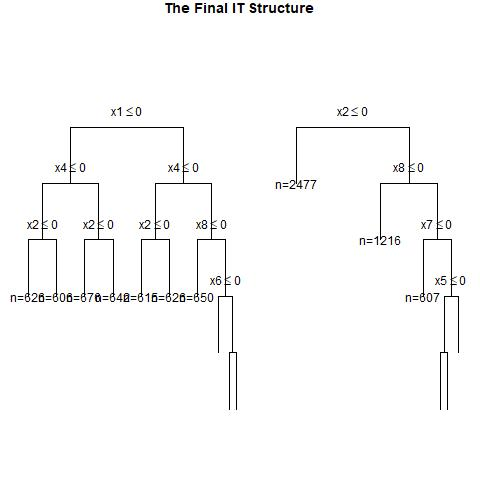

The file beside this chart, header and first rows:
, x1, x2, x3, x4, x5, x6, x7, x8, x9, x10, x11, x12, x13, x14, x15, x16, x17, x18, x19, x20, w, y, CATE
1, 0, 1, 1, 1, 1, 1, 1, 0, 0, 0, 1, 1, 1, 0, 1, 1, 0, 1, 0, 1, 1, 1, 0.5059
2, 0, 0, 1, 1, 1, 0, 0, 1, 1, 0, 0, 0, 0, 0, 0, 1, 1, 0, 0, 1, 1, 1, 0.3179
3, 1, 0, 0, 0, 0, 0, 1, 0, 0, 0, 0, 0, 0, 0, 1, 0, 1, 1, 0, 0, 0, 0, 0.1547
4, 0, 0, 0, 1, 1, 1, 0, 0, 0, 0, 1, 0, 1, 0, 0, 1, 1, 1, 0, 0, 1, 0, 0.1547
5, 1, 1, 0, 0, 1, 0, 1, 0, 1, 1, 1, 0, 0, 1, 1, 0, 0, 1, 0, 0, 1, 1, 0.3199
6, 1, 0, 0, 0, 0, 1, 1, 0, 0, 0, 1, 0, 0, 0, 0, 1, 0, 0, 0, 1, 1, 1, 0.1547
7, 1, 1, 1, 1, 1, 0, 0, 1, 1, 0, 0, 1, 1, 0, 0, 0, 0, 1, 0, 0, 0, 0, 0.4779
8, 0, 0, 1, 0, 1, 1, 1, 0, 1, 1, 0, 0, 0, 0, 1, 1, 0, 0, 1, 0, 0, 0, 0.3179
9, 0, 1, 0, 0, 0, 0, 0, 1, 1, 0, 0, 0, 1, 1, 0, 1, 1, 0, 1, 0, 0, 0, 0.1551
10, 0, 1, 1, 1, 1, 1, 1, 1, 0, 1, 1, 1, 1, 0, 0, 1, 1, 0, 1, 1, 1, 1, 0.1154
11, 1, 1, 1, 0, 1, 1, 0, 0, 0, 1, 0, 0, 1, 1, 0, 0, 0, 0, 0, 0, 1, 1, 0.5059
12, 0, 0, 0, 0, 1, 0, 1, 1, 1, 0, 0, 0, 1, 0, 0, 0, 1, 1, 0, 0, 1, 0, -0.002412
13, 1, 0, 0, 1, 1, 1, 1, 1, 1, 1, 0, 0, 1, 1, 1, 0, 0, 1, 1, 1, 1, 1, 0.08798
14, 1, 1, 0, 1, 1, 1, 0, 1, 1, 0, 1, 1, 0, 0, 0, 1, 1, 0, 0, 1, 0, 1, 0.08798
15, 0, 0, 1, 1, 1, 0, 0, 0, 0, 0, 1, 1, 1, 0, 0, 1, 1, 0, 1, 0, 0, 0, 0.3179
16, 1, 1, 0, 1, 1, 0, 1, 0, 0, 0, 1, 1, 0, 0, 1, 0, 1, 1, 1, 0, 1, 1, 0.4695
17, 1, 1, 0, 0, 1, 0, 0, 1, 0, 1, 0, 1, 1, 0, 0, 1, 0, 0, 1, 0, 0, 0, 0.3199
18, 0, 1, 0, 0, 0, 0, 1, 0, 0, 0, 0, 0, 0, 1, 1, 0, 1, 1, 0, 1, 1, 0, 0.1551
19, 1, 0, 1, 1, 1, 0, 0, 0, 0, 0, 0, 1, 0, 0, 1, 1, 1, 0, 1, 0, 1, 0, 0.3179
20, 1, 0, 0, 1, 1, 0, 0, 0, 0, 1, 1, 1, 1, 1, 0, 0, 1, 1, 1, 0, 1, 0, 0.4695
21, 0, 1, 0, 1, 0, 0, 1, 0, 1, 1, 1, 1, 0, 1, 1, 1, 1, 0, 0, 0, 0, 0, 0.3212
22, 1, 0, 0, 1, 1, 0, 1, 1, 1, 0, 0, 1, 0, 1, 0, 0, 0, 1, 1, 1, 0, 0, 0.4356
23, 0, 1, 0, 0, 0, 0, 0, 1, 1, 0, 1, 1, 0, 0, 0, 0, 0, 0, 1, 0, 0, 0, 0.1551
24, 0, 1, 0, 1, 1, 0, 0, 1, 1, 0, 0, 1, 0, 0, 0, 1, 1, 1, 1, 0, 1, 1, 0.3212
25, 0, 1, 0, 0, 1, 1, 1, 0, 0, 0, 1, 0, 0, 1, 1, 0, 1, 0, 1, 0, 1, 0, 0.1551
26, 0, 0, 0, 1, 1, 0, 1, 0, 0, 1, 1, 1, 1, 1, 0, 1, 1, 0, 0, 1, 1, 0, 0.1547
27, 1, 1, 0, 0, 0, 1, 0, 1, 1, 0, 0, 1, 0, 0, 1, 1, 1, 1, 0, 0, 0, 0, 0.3199
28, 1, 1, 0, 0, 0, 0, 0, 1, 0, 1, 1, 0, 1, 1, 0, 0, 1, 0, 1, 0, 0, 0, 0.3199
29, 0, 0, 1, 0, 1, 1, 1, 1, 1, 0, 0, 0, 1, 1, 0, 1, 1, 0, 0, 0, 0, 0, 0.3179
30, 1, 0, 0, 1, 1, 0, 0, 0, 1, 0, 0, 0, 1, 1, 1, 1, 1, 0, 1, 0, 0, 0, 0.4695
31, 1, 0, 1, 0, 1, 1, 0, 0, 0, 0, 0, 0, 1, 0, 0, 1, 0, 1, 1, 0, 1, 1, 0.3179
32, 0, 1, 0, 0, 1, 1, 1, 0, 0, 0, 0, 0, 1, 0, 1, 1, 1, 1, 1, 0, 0, 1, 0.1551
33, 0, 0, 0, 1, 0, 0, 1, 1, 1, 0, 0, 0, 1, 0, 1, 0, 0, 0, 0, 0, 0, 0, 0.1547
34, 0, 0, 1, 1, 0, 0, 1, 1, 0, 0, 0, 1, 0, 1, 1, 1, 1, 0, 1, 1, 1, 0, 0.3179
35, 1, 1, 1, 1, 1, 1, 0, 0, 0, 1, 0, 1, 0, 0, 0, 1, 1, 1, 1, 0, 1, 1, 0.5059
36, 1, 0, 1, 0, 0, 1, 1, 0, 1, 1, 0, 1, 1, 0, 0, 1, 1, 1, 0, 1, 1, 0, 0.3179
37, 0, 0, 1, 0, 0, 1, 1, 1, 0, 0, 0, 1, 0, 1, 0, 0, 0, 1, 0, 0, 0, 0, 0.3179
38, 0, 1, 1, 0, 1, 1, 1, 1, 0, 0, 0, 1, 1, 0, 0, 1, 1, 0, 1, 1, 0, 1, 0.1154
39, 1, 0, 1, 0, 1, 1, 0, 0, 0, 1, 0, 0, 1, 1, 1, 1, 0, 0, 1, 1, 0, 0, 0.3179
40, 0, 0, 1, 0, 0, 1, 1, 1, 0, 1, 0, 1, 0, 0, 0, 1, 0, 1, 1, 0, 1, 1, 0.3179
41, 1, 1, 1, 0, 1, 1, 0, 0, 0, 1, 0, 0, 0, 0, 0, 1, 1, 1, 1, 0, 1, 1, 0.5059
42, 1, 1, 1, 1, 1, 1, 1, 0, 0, 0, 0, 1, 0, 0, 0, 0, 1, 0, 1, 1, 0, 1, 0.5059
43, 0, 0, 1, 1, 0, 1, 1, 1, 0, 0, 0, 0, 0, 0, 1, 0, 1, 1, 1, 1, 1, 1, 0.3179
44, 0, 1, 0, 0, 0, 1, 1, 1, 0, 1, 1, 1, 1, 1, 1, 1, 0, 0, 1, 0, 1, 1, 0.1551
45, 1, 1, 0, 0, 1, 1, 1, 1, 0, 1, 1, 0, 1, 0, 0, 0, 1, 1, 0, 0, 1, 1, 0.3199
46, 1, 1, 0, 0, 1, 1, 0, 1, 0, 0, 1, 0, 0, 1, 0, 0, 1, 1, 1, 1, 1, 1, 0.3199
47, 1, 1, 0, 1, 1, 1, 0, 1, 0, 0, 0, 1, 1, 1, 0, 1, 1, 1, 1, 1, 0, 0, 0.08798
48, 0, 1, 0, 0, 0, 1, 0, 0, 1, 0, 0, 0, 0, 0, 0, 0, 0, 0, 1, 1, 0, 0, 0.1551
49, 1, 0, 1, 0, 1, 1, 0, 0, 1, 0, 1, 1, 0, 1, 0, 1, 1, 0, 0, 0, 0, 0, 0.3179
50, 0, 1, 0, 0, 1, 0, 0, 0, 0, 0, 0, 0, 1, 1, 0, 0, 1, 1, 0, 1, 0, 0, 0.1551
51, 0, 1, 1, 0, 1, 1, 1, 1, 1, 1, 0, 1, 0, 1, 1, 0, 0, 0, 1, 0, 0, 1, 0.1154
52, 1, 1, 1, 0, 0, 0, 0, 0, 1, 1, 0, 0, 1, 1, 1, 0, 1, 1, 1, 0, 1, 0, 0.5059
53, 1, 1, 1, 0, 0, 1, 1, 0, 0, 1, 0, 1, 1, 0, 1, 0, 1, 1, 1, 1, 1, 1, 0.5059
54, 0, 0, 1, 1, 1, 0, 1, 1, 1, 0, 1, 1, 1, 0, 0, 1, 0, 1, 1, 0, 1, 1, 0.3179
55, 1, 0, 1, 0, 1, 0, 1, 1, 0, 0, 1, 0, 0, 1, 1, 1, 1, 1, 1, 0, 1, 1, 0.3179
56, 1, 1, 1, 0, 0, 0, 1, 0, 1, 1, 0, 0, 1, 1, 1, 0, 0, 0, 1, 1, 0, 0, 0.5059
57, 0, 0, 0, 1, 1, 1, 1, 0, 1, 1, 0, 0, 1, 0, 1, 1, 1, 0, 0, 1, 1, 1, 0.1547
58, 0, 1, 1, 1, 1, 0, 0, 1, 1, 0, 1, 1, 0, 0, 1, 0, 0, 1, 1, 1, 1, 1, 0.4779
59, 0, 1, 0, 0, 1, 1, 1, 1, 1, 1, 0, 1, 1, 1, 0, 0, 0, 1, 1, 1, 1, 1, 0.1551
60, 1, 0, 0, 0, 0, 0, 0, 0, 1, 0, 0, 0, 1, 1, 1, 0, 0, 1, 0, 1, 0, 0, 0.1547
... 9,940 more rows
